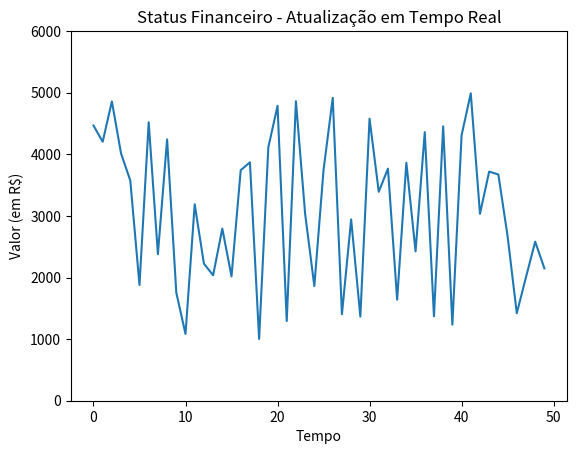

Reproduce this figure in Python.
import matplotlib.pyplot as plt
import matplotlib.animation as animation
import pandas as pd
import random

# Função para atualizar os dados financeiros
def atualizar_dados(i, y_data):
    # Simula a geração de dados financeiros aleatórios (por exemplo, saldo de conta)
    novo_dado = random.randint(1000, 5000)
    y_data.append(novo_dado)
    
    # Mantém o número de dados no gráfico limitado (últimos 50 pontos)
    if len(y_data) > 50:
        y_data.pop(0)

    # Atualiza o gráfico com os novos dados
    line.set_ydata(y_data)
    return line,

# Dados iniciais
y_data = [random.randint(1000, 5000) for _ in range(50)]

# Configuração do gráfico
fig, ax = plt.subplots()
ax.set_ylim(0, 6000)
line, = ax.plot(y_data)

# Animação do gráfico
ani = animation.FuncAnimation(fig, atualizar_dados, fargs=(y_data,), interval=1000)

plt.title("Status Financeiro - Atualização em Tempo Real")
plt.xlabel("Tempo")
plt.ylabel("Valor (em R$)")

plt.show()
